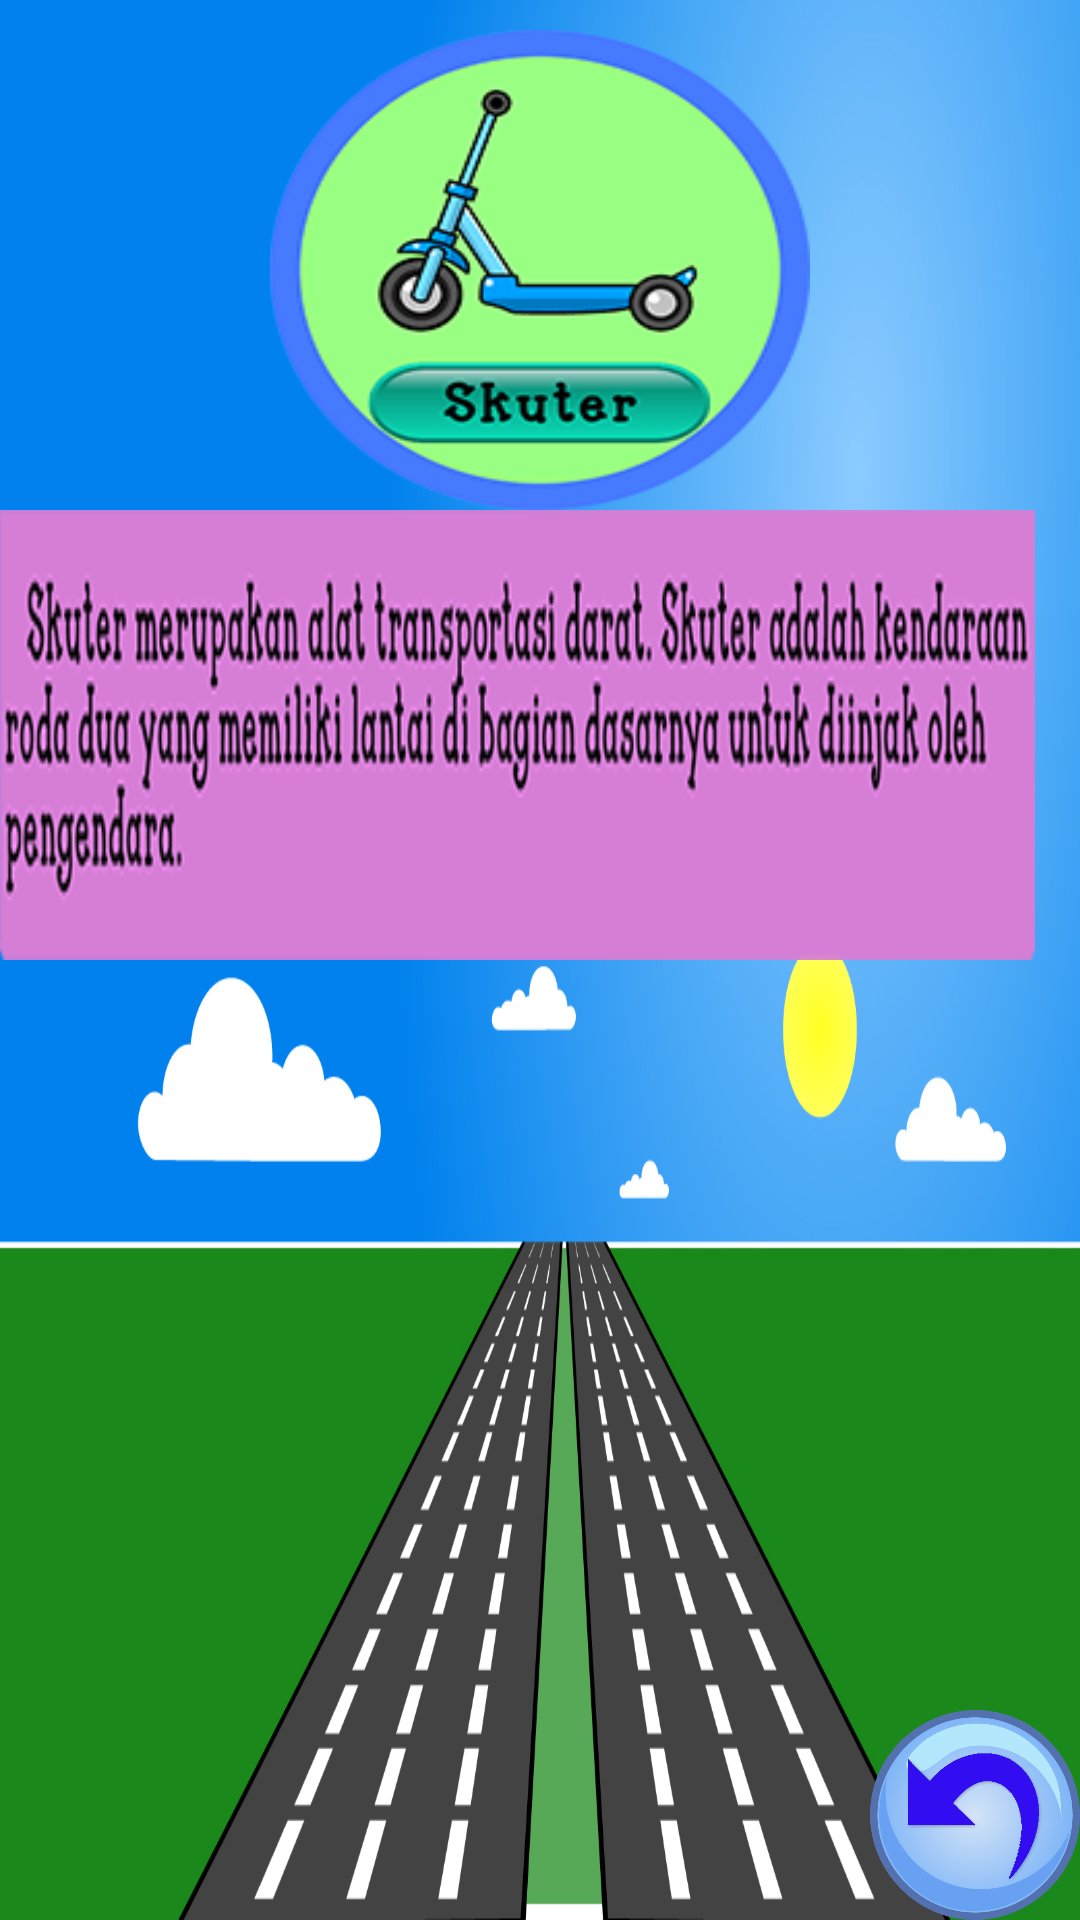

Produce the Android XML layout that renders to this screen, including the resource entries it uses.
<!-- AndroidManifest.xml: application theme Theme.AppCompat.DayNight.NoActionBar -->
<!-- res/layout/activity_pskt.xml -->
<?xml version="1.0" encoding="utf-8"?>
<RelativeLayout xmlns:android="http://schemas.android.com/apk/res/android"
    xmlns:app="http://schemas.android.com/apk/res-auto"
    xmlns:tools="http://schemas.android.com/tools"
    android:layout_width="match_parent"
    android:layout_height="match_parent"
    android:background="@drawable/pbackdar"
    android:screenOrientation="landscape"
    tools:context="com.example.vien.transportasi.PsktActivity">


    <ImageView
        android:layout_width="180dp"
        android:layout_height="160dp"
        android:background="@drawable/skuter2"
        android:id="@+id/imageambalon1"
        android:layout_marginTop="10dp"
        android:layout_alignParentTop="true"
        android:layout_centerHorizontal="true" />

    <ImageView
        android:layout_width="540dp"
        android:layout_height="150dp"
        android:background="@drawable/penjskuter"
        android:layout_below="@+id/imageambalon1"
        android:layout_alignParentRight="true"
        android:layout_alignParentEnd="true"
        android:layout_marginRight="15dp"
        android:layout_marginEnd="15dp" />
    <ImageButton
        android:id="@+id/imagebackud"
        android:layout_width="70dp"
        android:layout_height="70dp"
        android:background="@drawable/back"
        android:layout_alignParentBottom="true"
        android:layout_alignParentRight="true"
        android:layout_alignParentEnd="true" />


</RelativeLayout>
<!-- resources referenced by this layout -->
<resources>
  <!-- drawable back: png bitmap (drawable-xxhdpi, 74185 bytes) -->
  <!-- drawable pbackdar: png bitmap (drawable, 298667 bytes) -->
  <!-- drawable penjskuter: png bitmap (drawable, 46501 bytes) -->
  <!-- drawable skuter2: png bitmap (drawable, 8445 bytes) -->
</resources>
